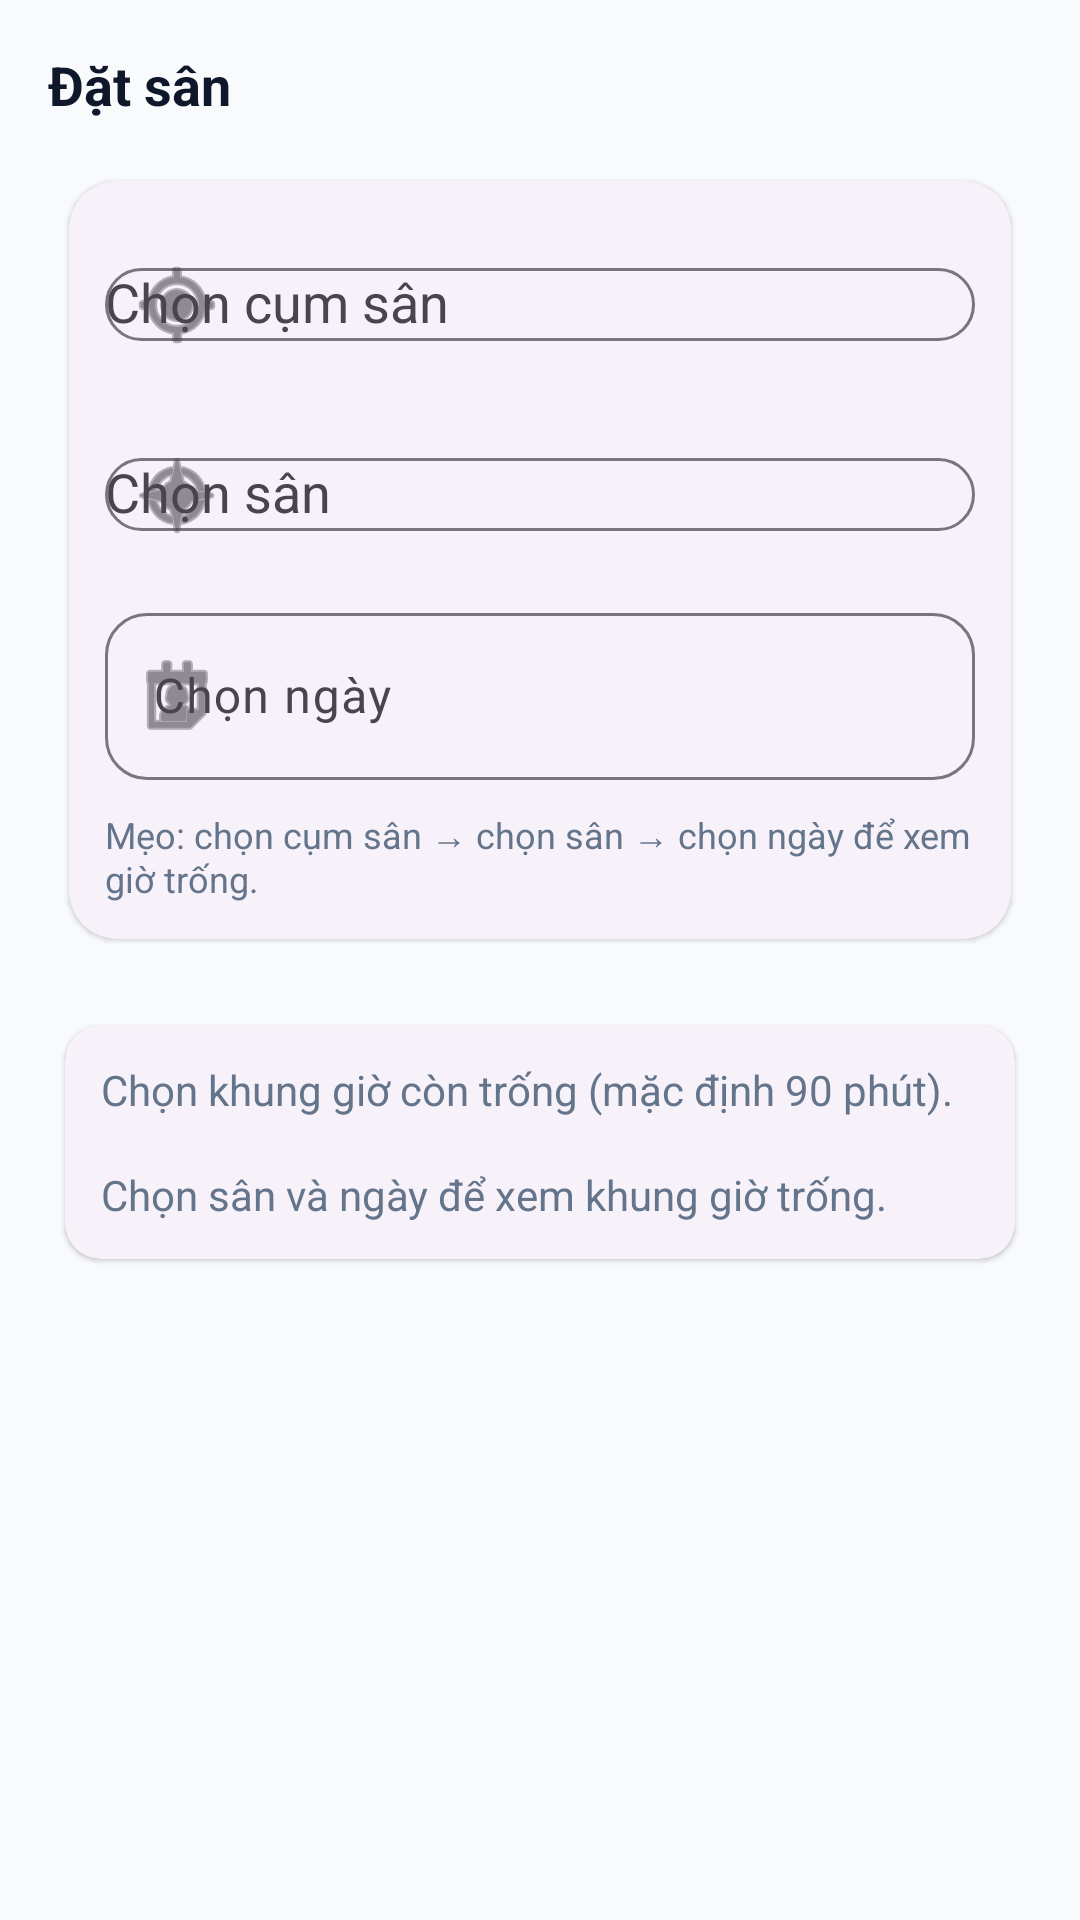

The Android layout XML behind this screen, and the referenced resources:
<!-- AndroidManifest.xml: application theme Theme.AppQLSanBong -->
<!-- res/layout/fragment_bookings.xml -->
<?xml version="1.0" encoding="utf-8"?>
<androidx.core.widget.NestedScrollView xmlns:android="http://schemas.android.com/apk/res/android"
    xmlns:app="http://schemas.android.com/apk/res-auto"
    android:layout_width="match_parent"
    android:layout_height="match_parent"
    android:fillViewport="true"
    android:padding="16dp"
    android:background="@color/gray_50">

    <LinearLayout
        android:layout_width="match_parent"
        android:layout_height="wrap_content"
        android:orientation="vertical">

        <TextView
            android:layout_width="match_parent"
            android:layout_height="wrap_content"
            android:text="Đặt sân"
            android:textStyle="bold"
            android:textSize="18sp"
            android:textColor="?attr/colorOnSurface" />

        <com.google.android.material.card.MaterialCardView
            android:layout_width="match_parent"
            android:layout_height="wrap_content"
            android:layout_marginTop="12dp"
            app:cardCornerRadius="16dp"
            app:cardUseCompatPadding="true">

            <LinearLayout
                android:layout_width="match_parent"
                android:layout_height="wrap_content"
                android:orientation="vertical"
                android:padding="12dp">

                <com.google.android.material.textfield.TextInputLayout
                    android:layout_width="match_parent"
                    android:layout_height="wrap_content"
                    app:startIconDrawable="@android:drawable/ic_menu_mylocation">

                    <com.google.android.material.textfield.MaterialAutoCompleteTextView
                        android:id="@+id/spVenue"
                        android:layout_width="match_parent"
                        android:layout_height="wrap_content"
                        android:hint="Chọn cụm sân"
                        android:inputType="none" />
                </com.google.android.material.textfield.TextInputLayout>

                <com.google.android.material.textfield.TextInputLayout
                    android:layout_width="match_parent"
                    android:layout_height="wrap_content"
                    android:layout_marginTop="10dp"
                    app:startIconDrawable="@android:drawable/ic_menu_compass">

                    <com.google.android.material.textfield.MaterialAutoCompleteTextView
                        android:id="@+id/spPitch"
                        android:layout_width="match_parent"
                        android:layout_height="wrap_content"
                        android:hint="Chọn sân"
                        android:inputType="none" />
                </com.google.android.material.textfield.TextInputLayout>

                <com.google.android.material.textfield.TextInputLayout
                    android:layout_width="match_parent"
                    android:layout_height="wrap_content"
                    android:layout_marginTop="10dp"
                    app:startIconDrawable="@android:drawable/ic_menu_my_calendar">

                    <com.google.android.material.textfield.TextInputEditText
                        android:id="@+id/edtDate"
                        android:layout_width="match_parent"
                        android:layout_height="wrap_content"
                        android:hint="Chọn ngày"
                        android:focusable="false"
                        android:clickable="true" />
                </com.google.android.material.textfield.TextInputLayout>

                <TextView
                    android:layout_width="match_parent"
                    android:layout_height="wrap_content"
                    android:layout_marginTop="10dp"
                    android:text="Mẹo: chọn cụm sân → chọn sân → chọn ngày để xem giờ trống."
                    android:textColor="@color/gray_500"
                    android:textSize="12sp" />
            </LinearLayout>
        </com.google.android.material.card.MaterialCardView>

        <com.google.android.material.card.MaterialCardView
            android:layout_width="match_parent"
            android:layout_height="wrap_content"
            android:layout_marginTop="14dp"
            app:cardCornerRadius="12dp"
            app:cardUseCompatPadding="true">

            <LinearLayout
                android:layout_width="match_parent"
                android:layout_height="wrap_content"
                android:orientation="vertical"
                android:padding="12dp">

                <TextView
                    android:id="@+id/txtHint"
                    android:layout_width="match_parent"
                    android:layout_height="wrap_content"
                    android:text="Chọn khung giờ còn trống (mặc định 90 phút)."
                    android:textColor="@color/gray_500" />

                <androidx.recyclerview.widget.RecyclerView
                    android:id="@+id/rvSlots"
                    android:layout_width="match_parent"
                    android:layout_height="wrap_content"
                    android:layout_marginTop="8dp"
                    android:nestedScrollingEnabled="false" />

                <TextView
                    android:id="@+id/txtEmpty"
                    android:layout_width="match_parent"
                    android:layout_height="wrap_content"
                    android:layout_marginTop="8dp"
                    android:text="Chọn sân và ngày để xem khung giờ trống."
                    android:textColor="@color/gray_500" />
            </LinearLayout>
        </com.google.android.material.card.MaterialCardView>

    </LinearLayout>
</androidx.core.widget.NestedScrollView>
<!-- resources referenced by this layout -->
<resources>
  <color name="gray_50">#FFF8FAFC</color>
  <color name="gray_500">#FF64748B</color>
  <style name="Theme.AppQLSanBong" parent="Theme.Material3.Light.NoActionBar">
          
          <item name="colorPrimary">@color/purple_500</item>
          <item name="colorOnPrimary">@color/white</item>
          <item name="colorSecondary">@color/teal_700</item>
          <item name="colorOnSecondary">@color/white</item>
  
          
          <item name="android:colorBackground">@color/gray_50</item>
          <item name="colorSurface">@color/white</item>
          <item name="colorOnSurface">@color/gray_900</item>
  
          
          <item name="android:statusBarColor">@color/purple_700</item>
          <item name="android:navigationBarColor">@color/white</item>
  
          
          <item name="materialButtonStyle">@style/Widget.App.Button</item>
          <item name="textInputStyle">@style/Widget.App.TextInput</item>
          <item name="materialCardViewStyle">@style/Widget.App.Card</item>
      </style>
  <color name="purple_500">#FF6D28D9</color>
  <color name="white">#FFFFFFFF</color>
  <color name="teal_700">#FF0EA5E9</color>
  <color name="gray_900">#FF0F172A</color>
  <color name="purple_700">#FF5B21B6</color>
  <style name="Widget.App.Button" parent="Widget.Material3.Button">
          <item name="cornerRadius">14dp</item>
          <item name="android:minHeight">48dp</item>
      </style>
  <style name="Widget.App.TextInput" parent="Widget.Material3.TextInputLayout.OutlinedBox">
          <item name="boxCornerRadiusTopStart">14dp</item>
          <item name="boxCornerRadiusTopEnd">14dp</item>
          <item name="boxCornerRadiusBottomStart">14dp</item>
          <item name="boxCornerRadiusBottomEnd">14dp</item>
      </style>
  <style name="Widget.App.Card" parent="Widget.Material3.CardView.Elevated">
          <item name="cardCornerRadius">16dp</item>
          <item name="cardUseCompatPadding">true</item>
      </style>
</resources>
